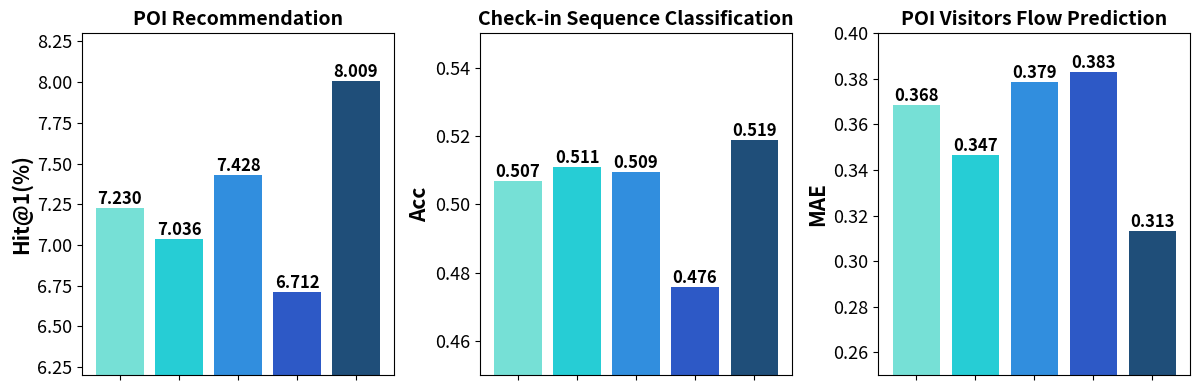

Reproduce this figure in Python.
import matplotlib.pyplot as plt
import matplotlib as mpl
import numpy as np

# 准备数据
categories = ['POI-Enhancer/P', 'POI-Enhancer/D','POI-Enhancer/F', 'POI-Enhancer/C', 'POI-Enhancer']
values1 = [7.22977, 7.036031, 7.42843, 6.712345, 8.00945091247558]
values2 = [0.506885, 0.510757,0.509446, 0.475903614457831, 0.518932874354561]
values3 = [0.3683925, 0.34671673,0.378554, 0.38322908, 0.3133186]
index = range(len(categories))

colors= ['#76E0D6','#26CDD5', '#318EDE', '#2D59C6','#1F4E79']
fig, axs = plt.subplots(1, 3, figsize=(12, 4))
axs[0].bar(categories, values1, color=colors, label=categories)
axs[0].set_title('POI Recommendation',fontsize=14,fontweight='bold')
axs[0].set_xticklabels([])
axs[0].tick_params(axis='y', labelsize=13)
axs[0].set_ylabel('Hit@1(%)', fontsize=15, fontweight='semibold')
axs[0].set_ylim(6.2, 8.3)

for i in index:
    axs[0].text(i, values1[i], "{0:.3f}".format(values1[i]), ha='center', va='bottom',fontsize=12, fontweight='semibold')


axs[1].bar(categories, values2, color=colors)
axs[1].set_title('Check-in Sequence Classification',fontsize=14,fontweight='bold')
axs[1].set_xticklabels([])
axs[1].tick_params(axis='y', labelsize=13)
axs[1].set_ylabel('Acc',fontsize=15, fontweight='semibold')
axs[1].set_ylim(0.45, 0.55)

for i in index:
    axs[1].text(i, values2[i],  "{0:.3f}".format(values2[i]),ha='center', va='bottom',fontsize=12, fontweight='semibold')

axs[2].bar(categories, values3, color=colors)
axs[2].set_title('POI Visitors Flow Prediction',fontsize=14,fontweight='bold')
axs[2].set_xticklabels([])
axs[2].tick_params(axis='y', labelsize=13)
axs[2].set_ylabel('MAE', fontsize=15, fontweight='semibold')
axs[2].set_ylim(0.25, 0.4)

for i in index:
    axs[2].text(i, values3[i] , "{0:.3f}".format(values3[i]), ha='center', va='bottom',fontsize=12, fontweight='semibold')



plt.tight_layout()

# 显示图形
plt.show()
